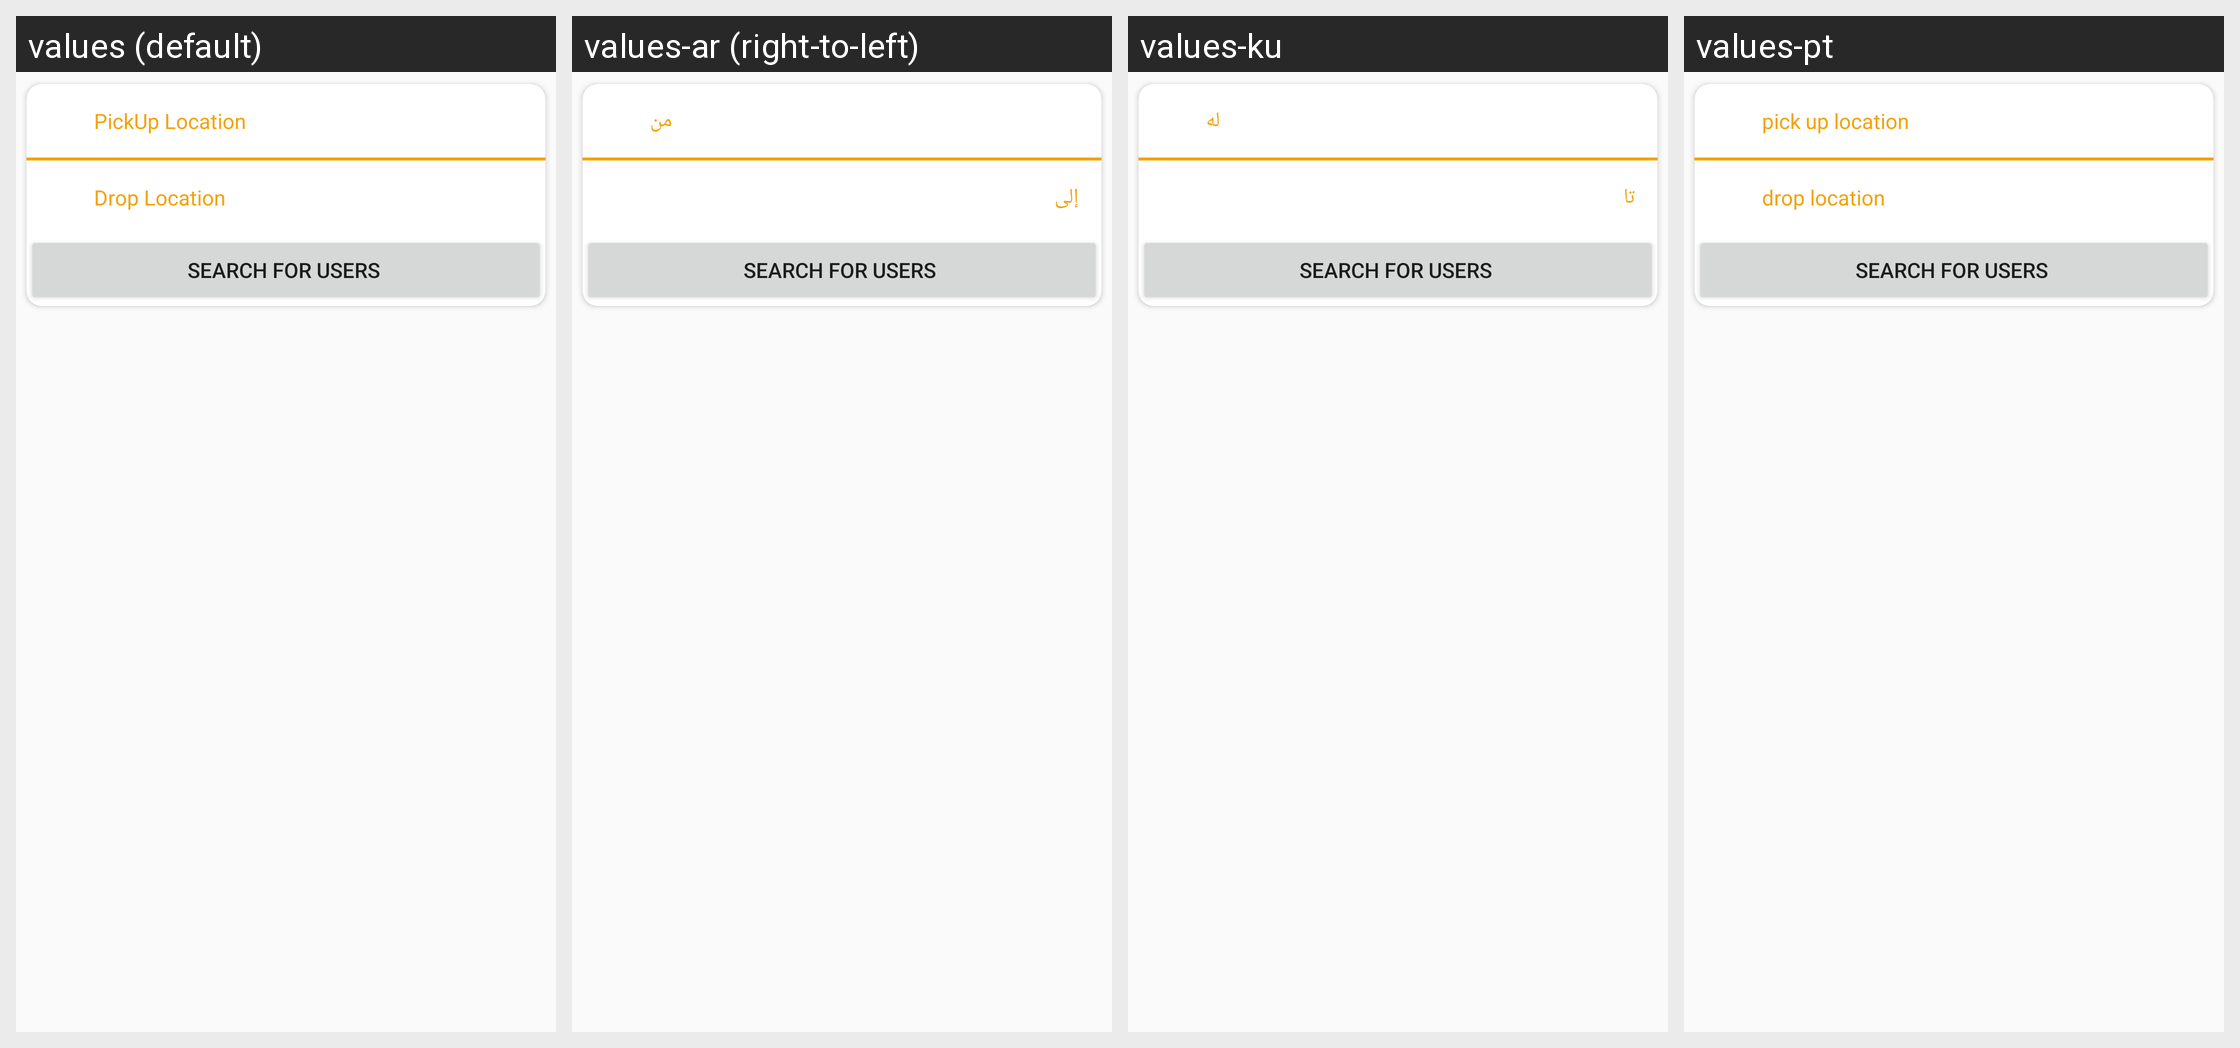

This grid shows one Android layout under several languages. Give, for every string resource on the screen, its name, the default text and each shown locale's text.
Android screen res/layout/search_box.xml rendered under 4 locales, left to right: values (default), values-ar (right-to-left), values-ku, values-pt. Device: Nexus 5 (rendered at 1080×1920; each locale shown at half size, 540×960, under a caption strip naming it); theme AppTheme.
Other locales in the repository, not shown: values-es-rES.
Strings drawn on this screen, with the default value and each locale's value (text and hints the layout hard-codes, and strings that could not be matched under every locale, appear in the picture but are not listed):

pick_up_location
  values: PickUp Location
  values-ar: من
  values-ku: له
  values-pt: pick up location

drop_up_location
  values: Drop Location
  values-ar: إلى
  values-ku: تا
  values-pt: drop location
